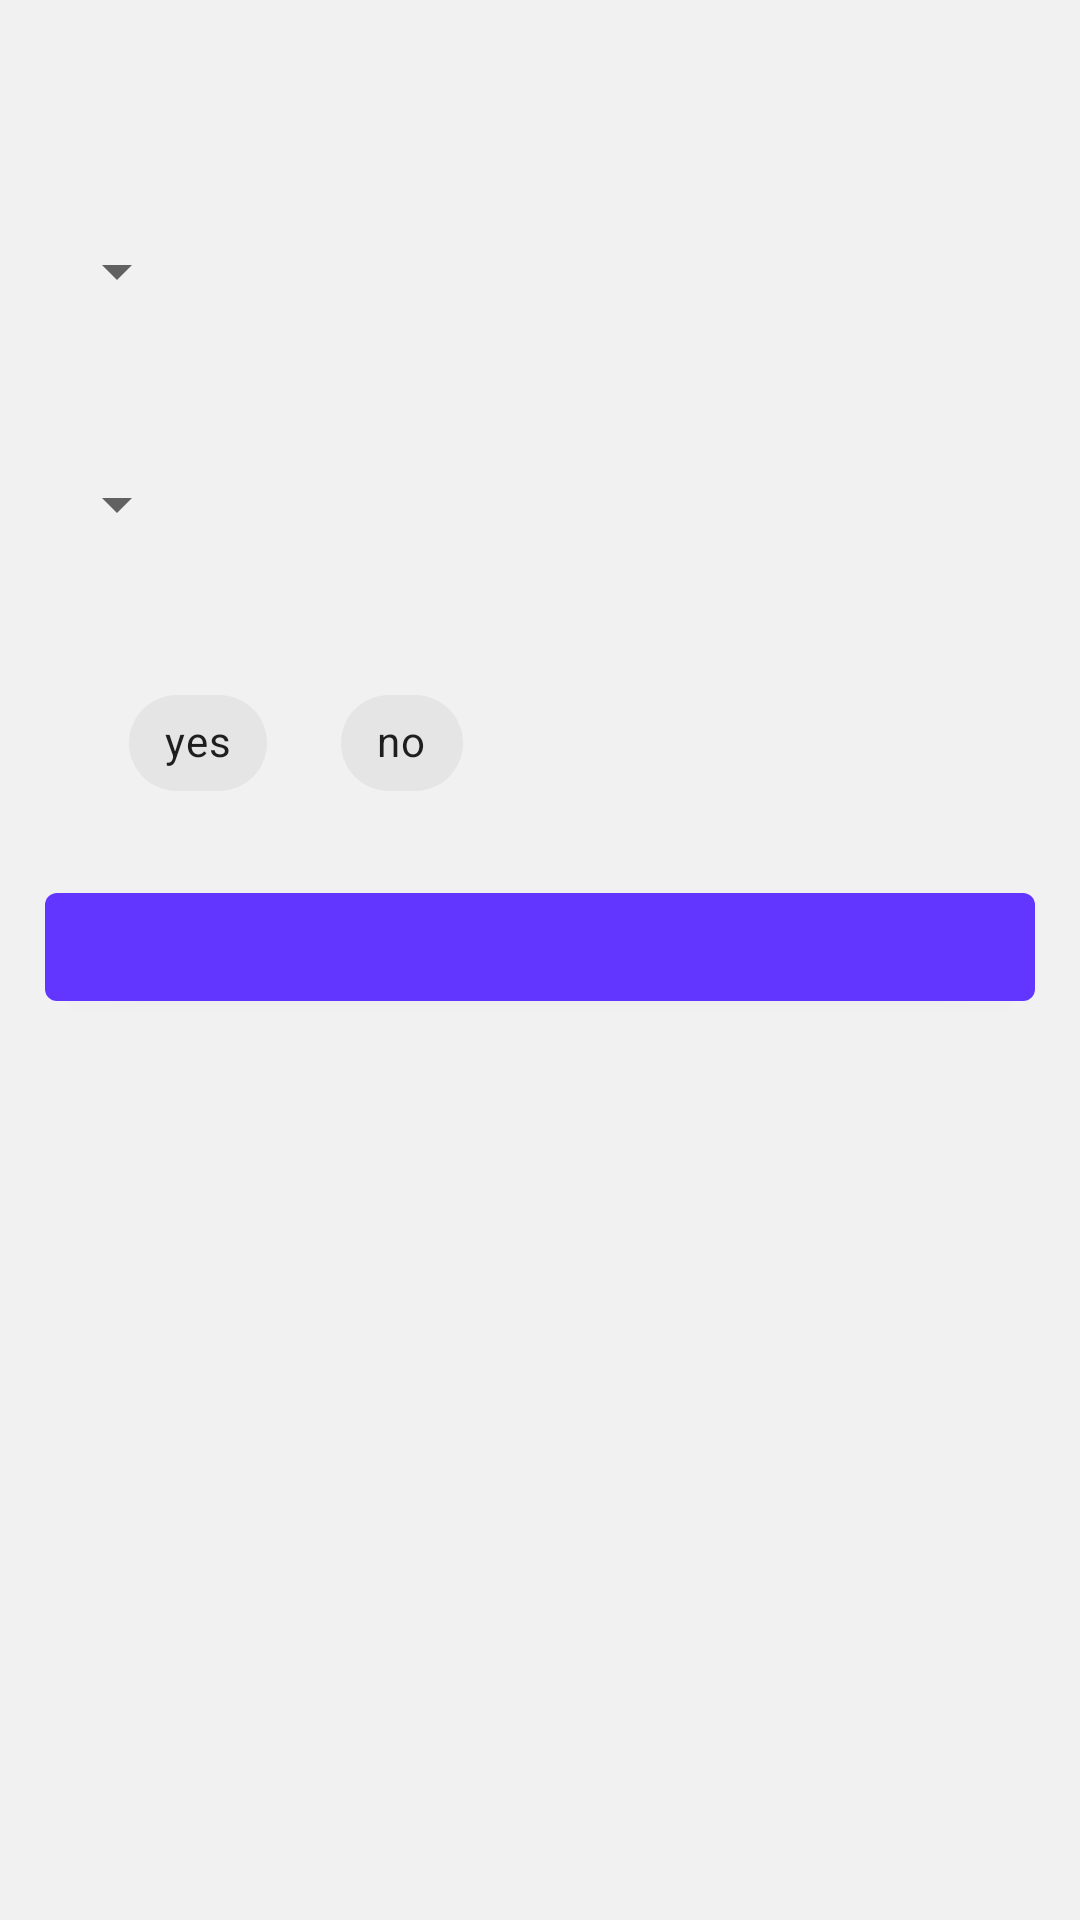

The Android layout XML behind this screen, and the referenced resources:
<!-- AndroidManifest.xml: application theme AppTheme -->
<!-- res/layout/fragment_setup_session.xml -->
<?xml version="1.0" encoding="utf-8"?>
<androidx.constraintlayout.widget.ConstraintLayout
    xmlns:android="http://schemas.android.com/apk/res/android"
    xmlns:app="http://schemas.android.com/apk/res-auto"
    android:layout_width="match_parent"
    android:layout_height="match_parent"
    android:padding="15dp">

    <ProgressBar
        android:id="@+id/progress_setup"
        android:layout_width="100dp"
        android:layout_height="100dp"
        android:visibility="gone"
        app:layout_constraintTop_toTopOf="parent"
        app:layout_constraintLeft_toLeftOf="parent"
        app:layout_constraintRight_toRightOf="parent"
        app:layout_constraintBottom_toBottomOf="parent"/>

    <ScrollView
        android:layout_width="match_parent"
        android:layout_height="wrap_content"
        app:layout_constraintTop_toTopOf="parent"
        app:layout_constraintLeft_toLeftOf="parent"
        app:layout_constraintRight_toRightOf="parent">

        <LinearLayout
            android:layout_width="match_parent"
            android:layout_height="wrap_content"
            android:orientation="vertical">

            <TextView
                android:id="@+id/screening_header"
                style="@style/AppTheme.HeaderSmallWhite" />

            <TextView
                android:id="@+id/severity_header"
                style="@style/AppTheme.HeaderWithDrawable"
                app:drawableStartCompat="@drawable/ic_irrational" />

            <Spinner
                android:id="@+id/severity_spinner"
                android:layout_width="wrap_content"
                android:layout_height="wrap_content"
                android:layout_marginBottom="20dp"
                style="@style/Widget.AppCompat.Spinner.DropDown" />

            <TextView
                android:id="@+id/emotion_header"
                style="@style/AppTheme.HeaderWithDrawable"
                android:textColor="@color/colorActive"
                app:drawableTint="@color/colorActive"
                app:drawableStartCompat="@drawable/ic_situation" />

            <Spinner
                android:id="@+id/emotion_spinner"
                style="@style/Widget.AppCompat.Spinner.DropDown"
                android:layout_marginBottom="10dp"
                android:layout_width="wrap_content"
                android:layout_height="wrap_content" />

            <LinearLayout
                android:layout_width="match_parent"
                android:layout_height="wrap_content"
                android:orientation="vertical">

                <TextView
                    android:id="@+id/responsibility_header"
                    style="@style/AppTheme.HeaderWithDrawable"
                    android:textColor="@color/colorActive"
                    app:drawableTint="@color/colorActive"
                    app:drawableStartCompat="@drawable/ic_situation" />

                <com.google.android.material.chip.ChipGroup
                    android:id="@+id/bad_trigger_existed_chip_group"
                    style="@style/AppTheme.ChipGroupSingleSelection">

                    <com.google.android.material.chip.Chip
                        android:tag="@string/psycotic_trigger_exists_chip"
                        style="@style/AppTheme.ChoiceChip"
                        android:text="yes"/>

                    <com.google.android.material.chip.Chip
                        android:tag="@string/psycotic_trigger_exists_chip"
                        style="@style/AppTheme.ChoiceChip"
                        android:text="no"/>

                </com.google.android.material.chip.ChipGroup>

            </LinearLayout>

            <com.google.android.material.button.MaterialButton
                android:id="@+id/go_to_explanation_button"
                android:layout_width="match_parent"
                android:layout_height="wrap_content"/>
        </LinearLayout>
    </ScrollView>

</androidx.constraintlayout.widget.ConstraintLayout>
<!-- resources referenced by this layout -->
<resources>
  <color name="colorActive">#F5665B</color>
  <string name="psycotic_trigger_exists_chip">psycotic_trigger_exists_chip</string>
  <style name="AppTheme.ChipGroupSingleSelection" parent="Widget.MaterialComponents.ChipGroup">
          <item name="android:layout_height">wrap_content</item>
          <item name="android:layout_width">match_parent</item>
          <item name="chipSpacingHorizontal">20dp</item>
          <item name="android:layout_marginBottom">20dp</item>
          <item name="android:layout_marginStart">27dp</item>
          <item name="singleSelection">true</item>
      </style>
  <style name="AppTheme.ChoiceChip" parent="Widget.MaterialComponents.Chip.Choice">
          <item name="android:layout_height">wrap_content</item>
          <item name="android:layout_width">wrap_content</item>
      </style>
  <style name="AppTheme.HeaderSmallWhite" parent="TextAppearance.MaterialComponents.Body1">
          <item name="android:layout_height">wrap_content</item>
          <item name="android:layout_width">wrap_content</item>
          <item name="android:layout_marginBottom">8dp</item>
          <item name="android:textStyle">bold</item>
          <item name="android:textColor">@color/colorGrey</item>
      </style>
  <style name="AppTheme.HeaderWithDrawable" parent="TextAppearance.MaterialComponents.Body1">
          <item name="android:layout_height">wrap_content</item>
          <item name="android:layout_width">wrap_content</item>
          <item name="android:layout_marginBottom">12dp</item>
          <item name="android:textSize">16sp</item>
          <item name="android:textColor">@color/colorGrey</item>
          <item name="android:drawablePadding">8dp</item>
          <item name="android:drawableTint" tools:targetApi="m">@color/colorOrange</item>
      </style>
  <style name="AppTheme" parent="Theme.MaterialComponents.Light.NoActionBar">
          
          <item name="colorPrimary">@color/colorBlueComplimentaryToOrange</item>
          <item name="colorPrimaryDark">@color/colorPrimaryDark</item>
          <item name="colorSecondaryVariant">@color/colorBlueComplimentaryToOrange</item>
          <item name="colorSecondary">@color/colorLightGrey</item>
          <item name="colorAccent">@color/colorActive</item>
          <item name="android:colorBackground">@color/background_light_grey</item>
  
          <item name="android:textColor">@color/colorGrey</item>
      </style>
  <color name="colorGrey">#6F6B6B</color>
  <color name="colorOrange">#FF9800</color>
  <color name="colorBlueComplimentaryToOrange">#6236FF</color>
  <color name="colorPrimaryDark">#2D09AD</color>
  <color name="colorLightGrey">#BCC7B1</color>
  <color name="background_light_grey">#F1F1F1</color>
</resources>
